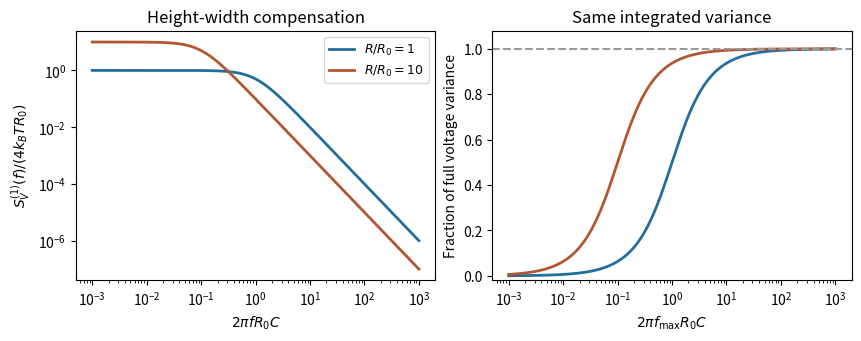

Source code (Python):
"""Original RC fluctuation-dissipation spectra; Python 3.14, NumPy, Matplotlib. PNG to cwd."""
import numpy as np
import matplotlib.pyplot as plt
u=np.logspace(-3,3,1001);fig,(a,b)=plt.subplots(1,2,figsize=(8.5,3.3),layout='constrained')
for ratio,color in [(1,'#246e9d'),(10,'#b25731')]:
 s=ratio/(1+(ratio*u)**2);a.loglog(u,s,color=color,label=fr'$R/R_0={ratio}$',lw=2);b.semilogx(u,2/np.pi*np.arctan(ratio*u),color=color,lw=2)
a.set(xlabel=r'$2\pi fR_0C$',ylabel=r'$S_V^{(1)}(f)/(4k_BTR_0)$',title='Height-width compensation');a.legend(fontsize=9)
b.axhline(1,color='0.6',ls='--');b.set(xlabel=r'$2\pi f_{\max}R_0C$',ylabel='Fraction of full voltage variance',title='Same integrated variance',ylim=(-.02,1.08))
fig.savefig('paper-1-tsp2013-equilibrium-noise.png',dpi=140,facecolor='white')
